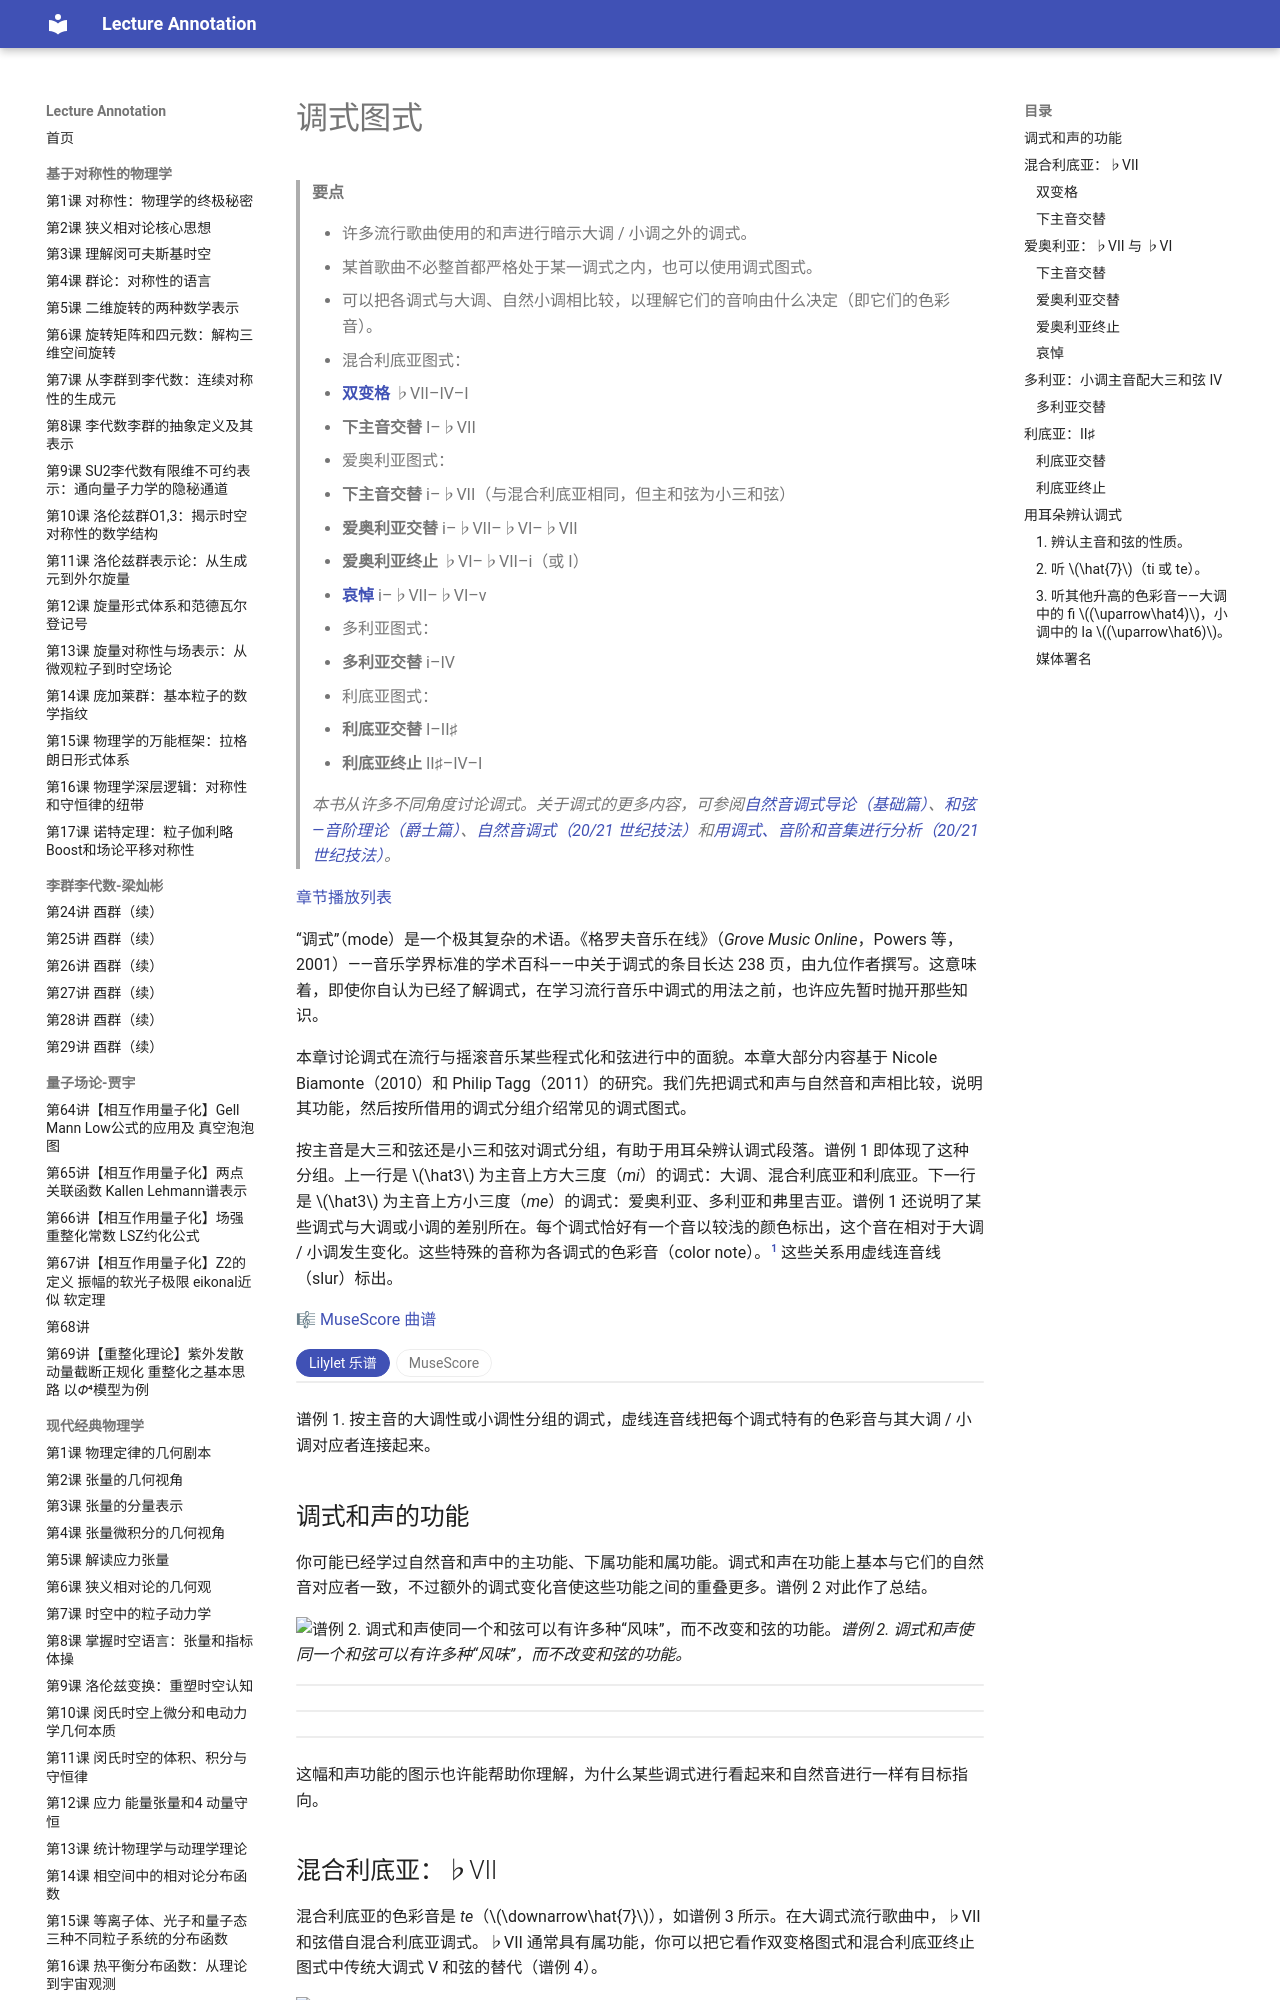

repository: k-l-lambda/lecture-annotation · page: ebooks/omt-v2/07-popular-music/13-modal-schemas/index.html · generator: mkdocs

---
title: "调式图式"
slug: "modal-schemas"
source: "https://viva.pressbooks.pub/openmusictheory/chapter/modal-schemas/"
authors: ["Megan Lavengood"]
license: "CC BY-SA 4.0"
modified: "2025-07-15"
---

# 调式图式

> **要点**
>
> - 许多流行歌曲使用的和声进行暗示大调 / 小调之外的调式。
> - 某首歌曲不必整首都严格处于某一调式之内，也可以使用调式图式。
> - 可以把各调式与大调、自然小调相比较，以理解它们的音响由什么决定（即它们的色彩音）。
> - 混合利底亚图式：
> 	- [**双变格**](09-blues-based-schemas.md#plagal-schemas) ♭VII–IV–I
> 	- **下主音交替** I–♭VII
> - 爱奥利亚图式：
> 	- **下主音交替** i–♭VII（与混合利底亚相同，但主和弦为小三和弦）
> 	- **爱奥利亚交替** i–♭VII–♭VI–♭VII
> 	- **爱奥利亚终止** ♭VI–♭VII–i（或 I）
> 	- [**哀悼**](11-classical-schemas.md#lament) i–♭VII–♭VI–v
> - 多利亚图式：
> 	- **多利亚交替** i–IV
> - 利底亚图式：
> 	- **利底亚交替** I–II♯
> 	- **利底亚终止** II♯–IV–I
>
>  *本书从许多不同角度讨论调式。关于调式的更多内容，可参阅[自然音调式导论（基础篇）](../01-fundamentals/15-intro-to-diatonic-modes-and-the-chromatic-scale.md)、[和弦—音阶理论（爵士篇）](../06-jazz/07-chord-scale-theory.md)、[自然音调式（20/21 世纪技法）](../08-20th-and-21st-century-techniques/08-diatonic-modes.md)和[用调式、音阶和音集进行分析（20/21 世纪技法）](../08-20th-and-21st-century-techniques/10-analyzing-with-collections-scales-and-modes.md)。*

[章节播放列表](https://open.spotify.com/playlist/18p8IBLUfyqwrKjGFVhVzv?si=rpdNNqcVSdGbMSgFWvw9mg)

“调式”（mode）是一个极其复杂的术语。《格罗夫音乐在线》（*Grove Music Online*，Powers 等，2001）——音乐学界标准的学术百科——中关于调式的条目长达 238 页，由九位作者撰写。这意味着，即使你自认为已经了解调式，在学习流行音乐中调式的用法之前，也许应先暂时抛开那些知识。

本章讨论调式在流行与摇滚音乐某些程式化和弦进行中的面貌。本章大部分内容基于 Nicole Biamonte（2010）和 Philip Tagg（2011）的研究。我们先把调式和声与自然音和声相比较，说明其功能，然后按所借用的调式分组介绍常见的调式图式。

按主音是大三和弦还是小三和弦对调式分组，有助于用耳朵辨认调式段落。谱例 1 即体现了这种分组。上一行是 $\hat3$ 为主音上方大三度（*mi*）的调式：大调、混合利底亚和利底亚。下一行是 $\hat3$ 为主音上方小三度（*me*）的调式：爱奥利亚、多利亚和弗里吉亚。谱例 1 还说明了某些调式与大调或小调的差别所在。每个调式恰好有一个音以较浅的颜色标出，这个音在相对于大调 / 小调发生变化。这些特殊的音称为各调式的色彩音（color note）。[^1] 这些关系用虚线连音线（slur）标出。

🎼 [MuseScore 曲谱](https://musescore.com/user/32728834/scores/5973262)

<!-- embed-begin: https://musescore.com/user/32728834/scores/5973262 -->
<div class="omt-switch" data-omt-switch>
<div class="omt-switch-bar" role="tablist"><button type="button" role="tab" aria-selected="true" data-pane="lilylet">Lilylet 乐谱</button><button type="button" role="tab" aria-selected="false" data-pane="musescore">MuseScore</button></div>
<div class="omt-switch-pane" role="tabpanel" data-pane="lilylet" markdown="1">

```lyl.play
[staves ""]

\key c \major \omit Score.TimeSignature \numericTimeSignature \time 8/4 \clef "treble" c4 d4 e4 f4 g4 a4 b4 c4 | %1

c4 d4 e4 f4 g4 a4 bf4 c4 | %2

c4 d4 e4 fs4 g4 a4 b4 c4 | %3

\key ef \major c4 d4 ef4 f4 g4 af4 bf4 c4 | %4

c4 d4 ef4 f4 g4 a4 bf4 c4 | %5

c4 df4 ef4 f4 g4 af4 bf4 c4 | %6
```

</div>
<div class="omt-switch-pane omt-embed omt-embed-musescore" role="tabpanel" data-pane="musescore" hidden><iframe data-src="https://musescore.com/user/32728834/scores/5973262/embed" title="MuseScore" loading="lazy" style="height: 394px" allow="autoplay; fullscreen" allowfullscreen></iframe></div>
</div>
<!-- embed-end -->

谱例 1. 按主音的大调性或小调性分组的调式，虚线连音线把每个调式特有的色彩音与其大调 / 小调对应者连接起来。

## 调式和声的功能

你可能已经学过自然音和声中的主功能、下属功能和属功能。调式和声在功能上基本与它们的自然音对应者一致，不过额外的调式变化音使这些功能之间的重叠更多。谱例 2 对此作了总结。

![谱例 2. 调式和声使同一个和弦可以有许多种“风味”，而不改变和弦的功能。](../media/2019/05/modal_harmonic_function.png)*谱例 2. 调式和声使同一个和弦可以有许多种“风味”，而不改变和弦的功能。*

<!-- lilylet-begin: media/2019/05/modal_harmonic_function.png -->
```lyl.play
[staves "d-m"]
[instrument-d "Diatonic harmony"]
[instrument-m "Modal harmony"]

\omit Score.TimeSignature \time 2/1 \clef "treble" <c e g>1 s1
\addlyrics { "C: I" } \\\\
\clef "treble" <c e g>1 <c ef g>
\addlyrics { "C: I" i } | %1

<e g b>1 s1
\addlyrics { iii } \\\\
<e g b>1 <ef g bf>
\addlyrics { iii ♭III } | %2

<a c e>1 s1
\addlyrics { vi } \\\\
<a c e>1 <af c ef> \bar "||"
\addlyrics { vi ♭VI } | %3
```
```lyl.play
[staves "d-m"]
[instrument-d "Diatonic harmony"]
[instrument-m "Modal harmony"]

\omit Score.TimeSignature \time 2/1 \clef "treble" <f a c>1 s1
\addlyrics { "C: IV" } \\\\
\clef "treble" <f a c>1 <f af c>
\addlyrics { "C: IV" iv } | %1

\time 4/1 <d f a>1 s1 s1 s1
\addlyrics { ii } \\\\
<d f a>1 <d f af> <df f af> <d fs a>
\addlyrics { ii ii° ♭II II♯ } | %2

\time 2/1 <a' c e>1 s1
\addlyrics { vi } \\\\
<a' c e>1 <af c ef>
\addlyrics { vi ♭VI } | %3

<b d f>1 s1
\addlyrics { vii° } \\\\
<bf d f>1 <bf df f> \bar "||"
\addlyrics { ♭VII ♭vii } | %4
```
```lyl.play
[staves "d-m"]
[instrument-d "Diatonic harmony"]
[instrument-m "Modal harmony"]

\omit Score.TimeSignature \time 2/1 \clef "treble" <g' b d>1 s1
\addlyrics { "C: V" } \\\\
\clef "treble" <g' b d>1 <g bf d>
\addlyrics { "C: V" v } | %1

\time 3/1 <b' d f>1 s1 s1
\addlyrics { vii° } \\\\
<b' d f>1 <bf d f> <bf df f>
\addlyrics { vii° ♭VII ♭vii } | %2

\time 2/1 <e g b>1 s1
\addlyrics { iii } \\\\
<e g b>1 <ef g bf>
\addlyrics { iii ♭III } | %3

<d f a>1 s1
\addlyrics { ii } \\\\
<d fs a>1 <df f af> \bar "||"
\addlyrics { II♯ ♭II } | %4
```
<!-- lilylet-end -->
这幅和声功能的图示也许能帮助你理解，为什么某些调式进行看起来和自然音进行一样有目标指向。
